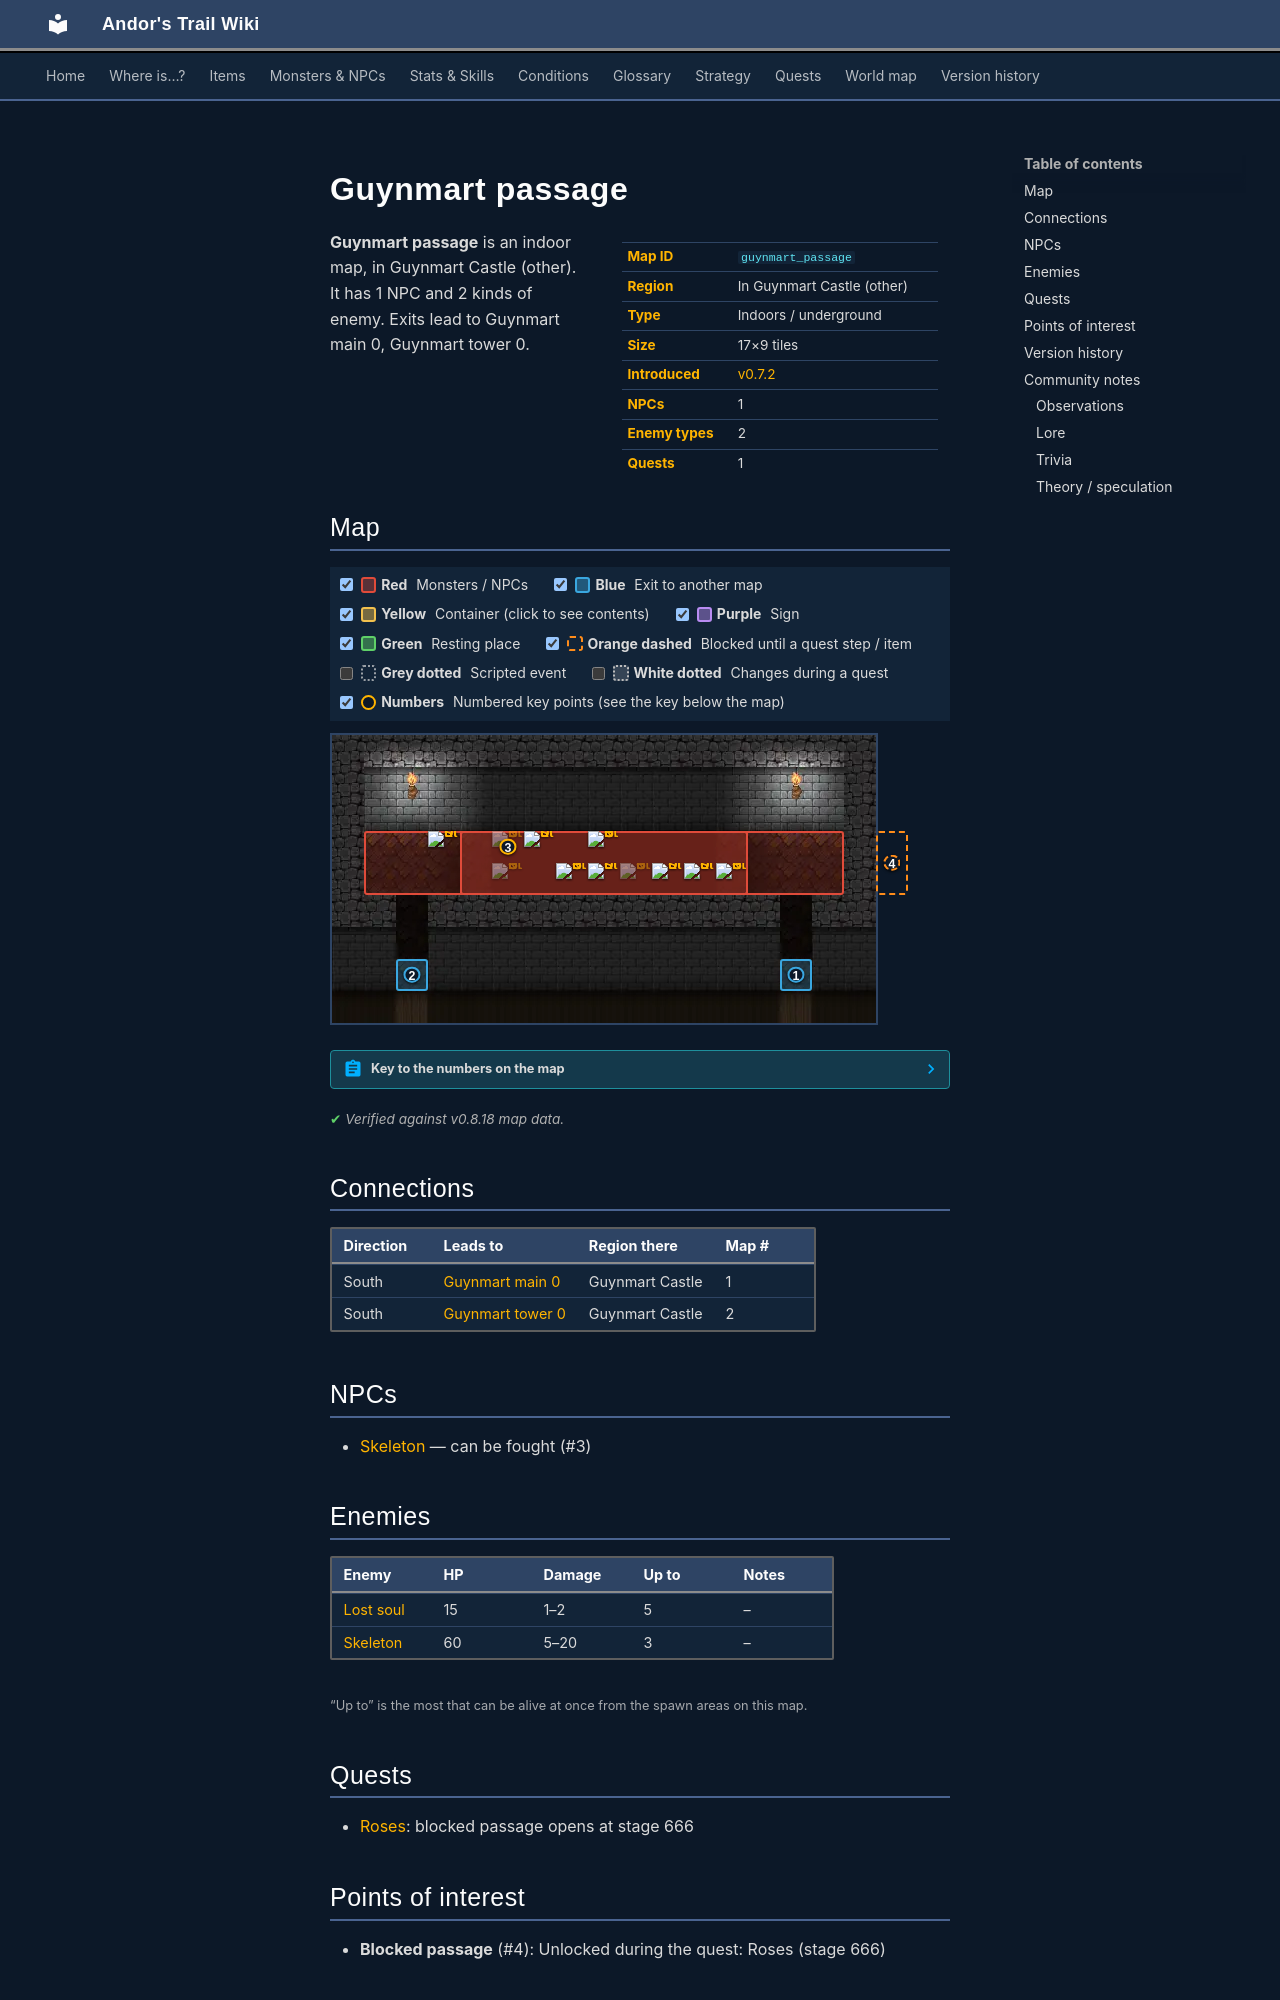

repository: asdfghjkl628/Andor-s-Trail-Wikiiii · page: maps/guynmart_passage/index.html · generator: mkdocs

---
description: "Guynmart passage is an indoor location in Andor's Trail, in Guynmart Castle (other). NPCs: Skeleton. Enemies: Lost soul, Skeleton. Exits to Guynmart main 0, Guynmart tower 0."
---

# Guynmart passage

<div class="infobox" markdown>

| | |
|---|---|
| **Map ID** | `guynmart_passage` |
| **Region** | In Guynmart Castle (other) |
| **Type** | Indoors / underground |
| **Size** | 17×9 tiles |
| **Introduced** | [v0.7.2](../versions/0.7.2.md) |
| **NPCs** | 1 |
| **Enemy types** | 2 |
| **Quests** | 1 |

</div>

**Guynmart passage** is an indoor map, in Guynmart Castle (other). It has 1 NPC and 2 kinds of enemy. Exits lead to Guynmart main 0, Guynmart tower 0.

## Map

<div class="map-legend" markdown="0"><label class="lg"><input type="checkbox" data-t="spawn" checked><span class="sw sw-spawn"></span><b>Red</b>&nbsp;Monsters / NPCs</label><label class="lg"><input type="checkbox" data-t="mapchange" checked><span class="sw sw-mapchange"></span><b>Blue</b>&nbsp;Exit to another map</label><label class="lg"><input type="checkbox" data-t="container" checked><span class="sw sw-container"></span><b>Yellow</b>&nbsp;Container (click to see contents)</label><label class="lg"><input type="checkbox" data-t="sign" checked><span class="sw sw-sign"></span><b>Purple</b>&nbsp;Sign</label><label class="lg"><input type="checkbox" data-t="rest" checked><span class="sw sw-rest"></span><b>Green</b>&nbsp;Resting place</label><label class="lg"><input type="checkbox" data-t="key" checked><span class="sw sw-key"></span><b>Orange dashed</b>&nbsp;Blocked until a quest step / item</label><label class="lg"><input type="checkbox" data-t="script"><span class="sw sw-script"></span><b>Grey dotted</b>&nbsp;Scripted event</label><label class="lg"><input type="checkbox" data-t="replace"><span class="sw sw-replace"></span><b>White dotted</b>&nbsp;Changes during a quest</label><label class="lg"><input type="checkbox" data-t="pin" checked><span class="sw sw-pin"></span><b>Numbers</b>&nbsp;Numbered key points (see the key below the map)</label></div>

<div class="map-wrap hide-script hide-replace" markdown="0"><img src="../../assets/maps/guynmart_passage.webp" alt="Map of Guynmart passage" width="544" height="288" loading="lazy"><a id="place-main" class="mo mo-mapchange" href="../guynmart_main_0/#place-north" title="Exit to Guynmart main 0" style="left:82.353%;top:77.778%;width:5.882%;height:11.111%"></a><a id="place-tower" class="mo mo-mapchange" href="../guynmart_tower_0/#place-north" title="Exit to Guynmart tower 0" style="left:11.765%;top:77.778%;width:5.882%;height:11.111%"></a><span class="mo mo-script" title="Scripted event: makes monsters appear" style="left:11.765%;top:66.667%;width:76.471%;height:11.111%"></span><span class="mo mo-spawn" title="Spawns: Lost soul" style="left:5.882%;top:33.333%;width:88.235%;height:22.222%"></span><span class="mo mo-spawn" title="Spawns: Skeleton (only appears later, during a quest)" style="left:23.529%;top:33.333%;width:52.941%;height:22.222%"></span><span class="mo mo-spawn" title="Spawns: Skeleton" style="left:23.529%;top:33.333%;width:52.941%;height:22.222%"></span><a class="mo mo-key" href="../../quests/guynmart/#stage-666" title="Unlocked during the quest: Roses (stage 666)" style="left:100.000%;top:33.333%;width:5.882%;height:22.222%"></a><a class="mob" href="../../monsters/lost_soul/" title="Lost soul" style="left:35.294%;top:33.333%;width:5.882%;height:11.111%"><img src="../../assets/icons/monsters/monsters_rltiles2_45.png" alt="Lost soul"></a><a class="mob" href="../../monsters/lost_soul/" title="Lost soul" style="left:47.059%;top:44.444%;width:5.882%;height:11.111%"><img src="../../assets/icons/monsters/monsters_rltiles2_45.png" alt="Lost soul"></a><a class="mob" href="../../monsters/lost_soul/" title="Lost soul" style="left:64.706%;top:44.444%;width:5.882%;height:11.111%"><img src="../../assets/icons/monsters/monsters_rltiles2_45.png" alt="Lost soul"></a><a class="mob" href="../../monsters/lost_soul/" title="Lost soul" style="left:17.647%;top:33.333%;width:5.882%;height:11.111%"><img src="../../assets/icons/monsters/monsters_rltiles2_45.png" alt="Lost soul"></a><a class="mob" href="../../monsters/lost_soul/" title="Lost soul" style="left:58.824%;top:44.444%;width:5.882%;height:11.111%"><img src="../../assets/icons/monsters/monsters_rltiles2_45.png" alt="Lost soul"></a><a class="mob mob-later" href="../../monsters/skeleton/#v-guynmart_skeleton2" title="Skeleton (appears later in a quest)" style="left:29.412%;top:33.333%;width:5.882%;height:11.111%"><img src="../../assets/icons/monsters/monsters_tometik8_31.png" alt="Skeleton"></a><a class="mob mob-later" href="../../monsters/skeleton/#v-guynmart_skeleton2" title="Skeleton (appears later in a quest)" style="left:52.941%;top:44.444%;width:5.882%;height:11.111%"><img src="../../assets/icons/monsters/monsters_tometik8_31.png" alt="Skeleton"></a><a class="mob mob-later" href="../../monsters/skeleton/#v-guynmart_skeleton2" title="Skeleton (appears later in a quest)" style="left:29.412%;top:44.444%;width:5.882%;height:11.111%"><img src="../../assets/icons/monsters/monsters_tometik8_31.png" alt="Skeleton"></a><a class="mob" href="../../monsters/skeleton/#v-guynmart_skeleton" title="Skeleton" style="left:41.176%;top:44.444%;width:5.882%;height:11.111%"><img src="../../assets/icons/monsters/monsters_tometik8_31.png" alt="Skeleton"></a><a class="mob" href="../../monsters/skeleton/#v-guynmart_skeleton" title="Skeleton" style="left:70.588%;top:44.444%;width:5.882%;height:11.111%"><img src="../../assets/icons/monsters/monsters_tometik8_31.png" alt="Skeleton"></a><a class="mob" href="../../monsters/skeleton/#v-guynmart_skeleton" title="Skeleton" style="left:47.059%;top:33.333%;width:5.882%;height:11.111%"><img src="../../assets/icons/monsters/monsters_tometik8_31.png" alt="Skeleton"></a><a class="pin pin-exit" href="#key-1" style="left:85.294%;top:83.333%" title="Exit (south): to [Guynmart main 0](guynmart_main_0.md)">1</a><a class="pin pin-exit" href="#key-2" style="left:14.706%;top:83.333%" title="Exit (south): to [Guynmart tower 0](guynmart_tower_0.md)">2</a><a id="pin-npc-guynmart_skeleton2" class="pin pin-npc" href="#key-3" style="left:32.353%;top:38.889%" title="[Skeleton](../../monsters/skeleton.md#v-guynmart_skeleton2): NPC">3</a><a class="pin pin-key" href="#key-4" style="left:102.941%;top:44.444%" title="Blocked passage: Unlocked during the quest: Roses (stage 666)">4</a></div>

??? abstract "Key to the numbers on the map"

    | # | What | Details |
    |---|---|---|
    | <span id="key-1"></span>1 | Exit (south) | to [Guynmart main 0](guynmart_main_0.md) |
    | <span id="key-2"></span>2 | Exit (south) | to [Guynmart tower 0](guynmart_tower_0.md) |
    | <span id="key-3"></span>3 | [Skeleton](../monsters/skeleton.md#v-guynmart_skeleton2) | NPC |
    | <span id="key-4"></span>4 | Blocked passage | Unlocked during the quest: Roses (stage 666) |


<p class="verified">Verified against v0.8.18 map data.</p>

## Connections

| Direction | Leads to | Region there | Map # |
|---|---|---|---|
| South | [Guynmart main 0](guynmart_main_0.md) | Guynmart Castle | 1 |
| South | [Guynmart tower 0](guynmart_tower_0.md) | Guynmart Castle | 2 |

## NPCs

- [Skeleton](../monsters/skeleton.md#v-guynmart_skeleton2) — can be fought (#3)

## Enemies

| Enemy | HP | Damage | Up to | Notes |
|---|---|---|---|---|
| [Lost soul](../monsters/lost_soul.md) | 15 | 1–2 | 5 | – |
| [Skeleton](../monsters/skeleton.md#v-guynmart_skeleton) | 60 | 5–20 | 3 | – |

<small>“Up to” is the most that can be alive at once from the spawn areas on this map.</small>

## Quests

- [Roses](../quests/guynmart.md): blocked passage opens at stage 666

## Points of interest

- **Blocked passage** (#4): Unlocked during the quest: Roses (stage 666)
